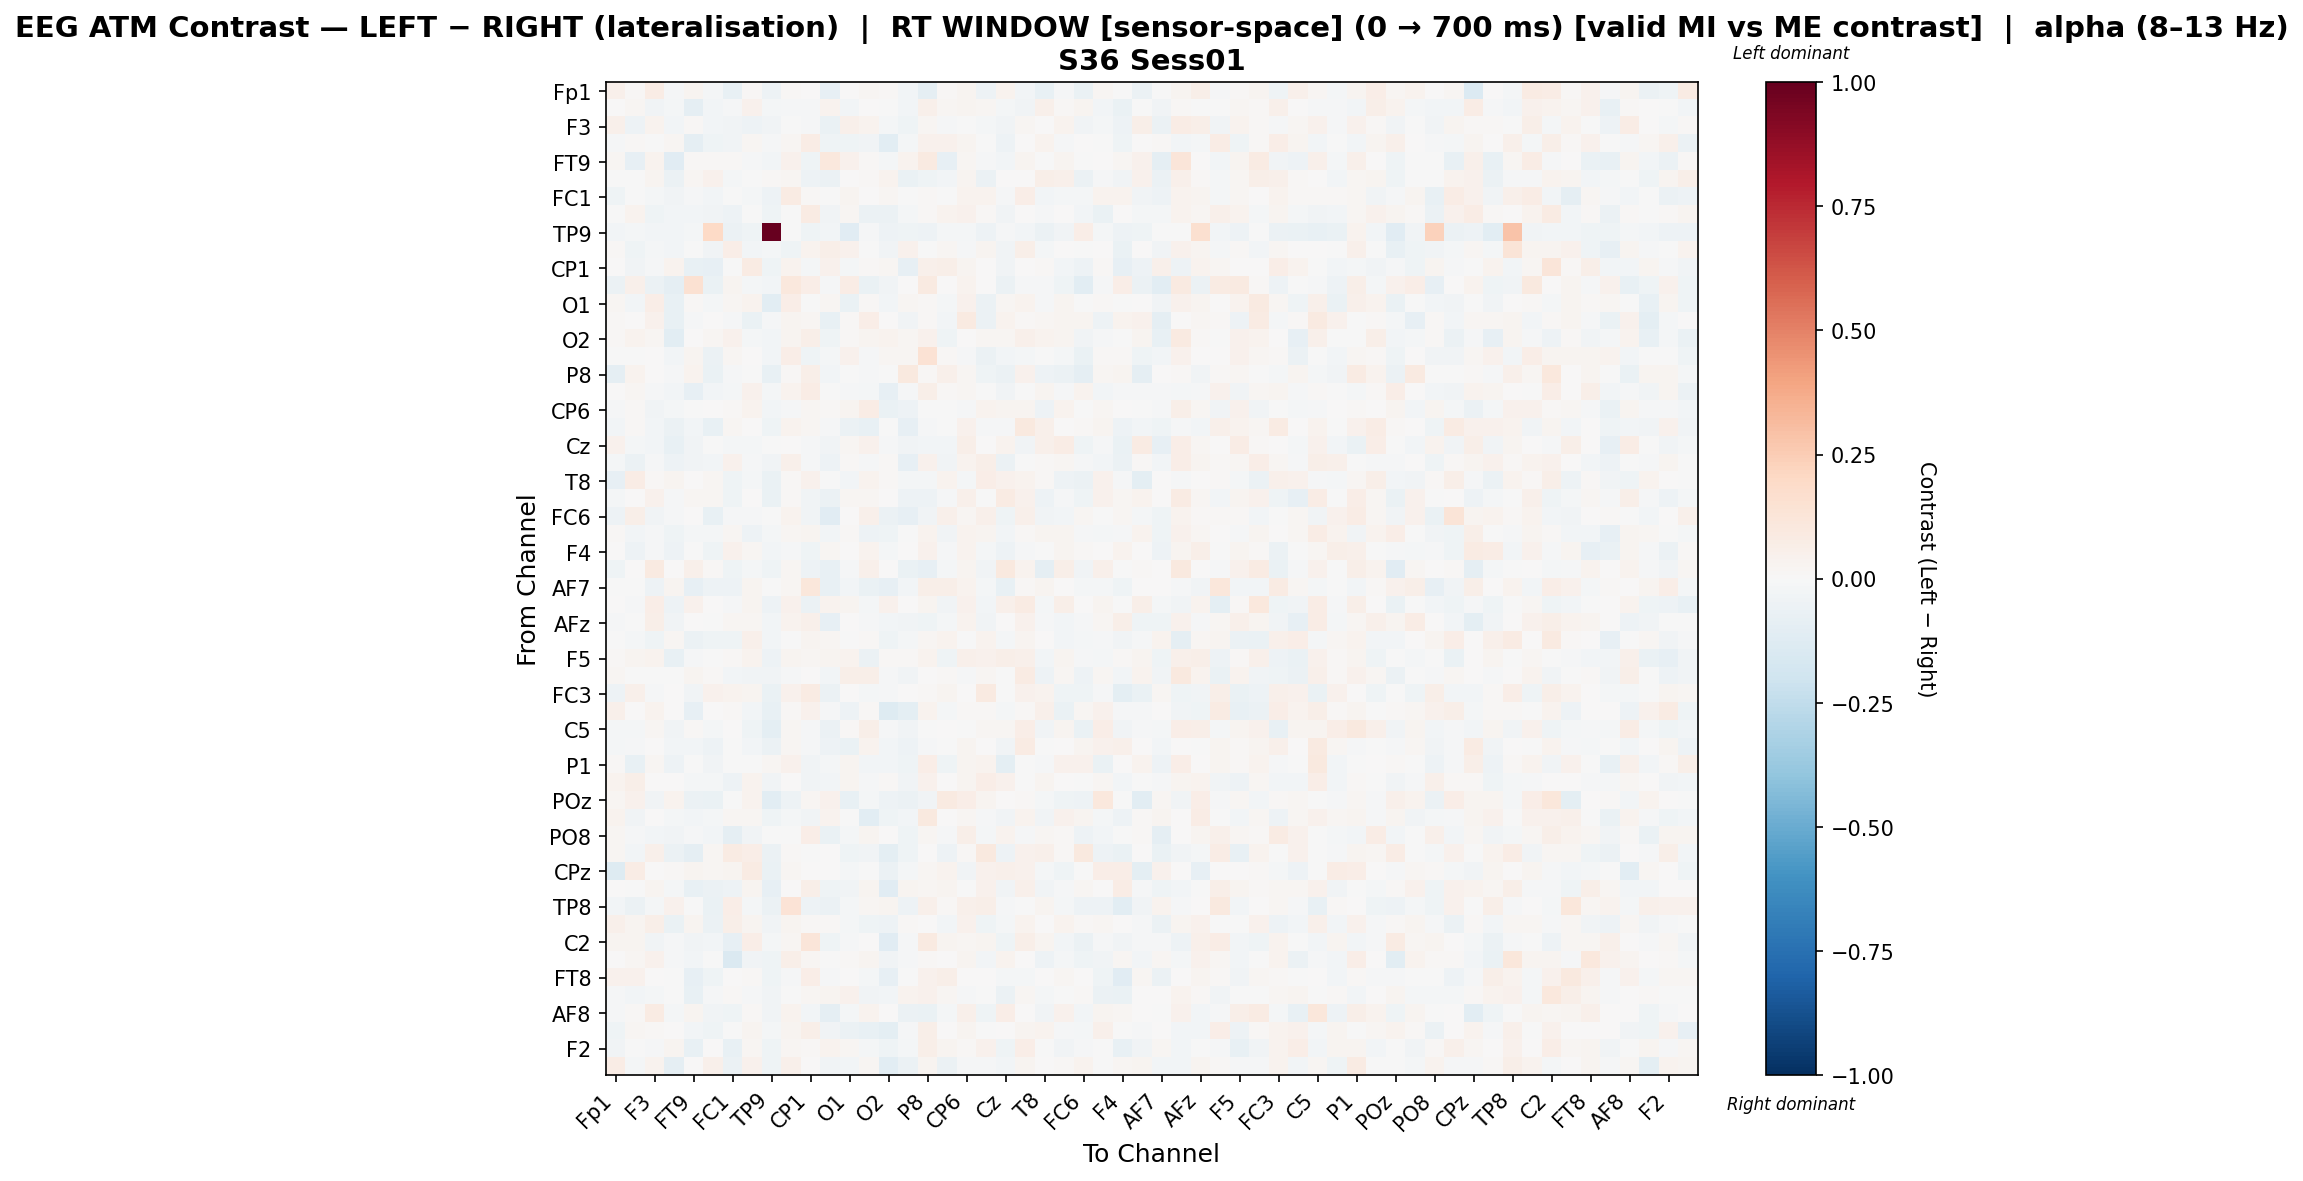

Source data for this figure (header and first rows):
, Fp1, Fz, F3, F7, FT9, FC5, FC1, C3, TP9, CP5, CP1, P7, O1, Oz, O2, P4, P8, TP10, CP6, CP2, Cz, C4, T8
Fp1, 0.05055, 0.009632, 0.07671, -0.0151, 0.02408, -0.01843, -0.07256, 0.01031, -0.04933, 0.0151, 0.007724, -0.0805, 0.001324, 0.01631, 0.008118, -0.02574, -0.08714, 0.01109, 0.02896, -0.05056, 0.03184, -0.02701, -0.07443
Fz, 0.006966, 0.02237, -0.03566, -0.02035, -0.08723, -0.02563, -0.01057, 0.04614, -0.02035, -0.01007, -0.0124, 0.03642, -0.02818, 0.006463, -0.001724, -0.02894, 0.04695, 0.02033, 0.02982, 0.02069, -0.01987, -0.0346, 0.05349
F3, 0.05204, -0.05286, 0.03221, -0.02573, 0.008989, -0.029, -0.034, -0.05399, -0.03832, -0.003687, -0.008848, -0.06353, 0.05244, 0.03472, -0.01603, -0.04256, 0.01653, -0.01233, -0.003984, -0.01649, -0.03864, 0.01822, 0.003611
F7, -0.008345, 0.01522, -0.006924, 0.01803, -0.0875, -0.04444, -0.032, 0.01754, -0.01452, 0.01806, 0.07798, -0.04596, -0.04525, -0.03731, -0.1056, -0.01982, 0.04256, 0.03996, 0.02377, -0.006864, -0.04873, 0.007352, 0.03293
FT9, 0.02097, -0.08063, 0.0378, -0.1131, 0.01025, 0.01008, 0.01, -0.00879, -0.02908, 0.04498, -0.04163, 0.1029, 0.0409, 0.008335, -0.01652, 0.03701, 0.09105, -0.0852, 0.02046, -0.01214, -0.03047, 0.02598, -0.001731
FC5, -0.001256, -0.001172, 0.0285, -0.06121, 0.02263, 0.04586, -0.02198, -0.006675, 0.01249, 0.01629, -0.05464, -0.0617, 0.006437, 0.01111, 0.03229, -0.0651, -0.03985, -0.02969, 0.02815, -0.05913, 0.002577, 0.0009215, 0.05622
FC1, -0.04099, -0.001833, -0.01598, -0.03357, -0.01532, -0.03018, -0.005745, -0.01885, -0.0473, 0.08251, 0.008338, -0.005419, 0.02635, 0.0001923, 0.01912, -0.0008621, 0.01519, -0.003069, 0.03686, 0.0313, -0.007881, 0.06665, -0.02398
C3, -0.000255, 0.03882, -0.0458, -0.02499, -0.02726, -0.03607, -0.05214, -0.003306, -0.04018, -0.002647, 0.07889, -0.03877, 0.02199, -0.06058, -0.05531, -0.01873, 0.01055, 0.03685, 0.0441, 0.007997, -0.03569, 0.003372, -0.01083
TP9, -0.03088, -0.01594, -0.02687, -0.02481, -0.02211, 0.1997, -0.0597, -0.04645, 1.0, -0.001413, -0.04627, -0.02814, -0.1115, -0.0113, -0.0505, -0.04396, -0.05026, -0.01958, -0.01712, -0.04999, -0.01389, -0.02485, -0.05565
CP5, 0.01145, -0.04482, -0.02197, -0.02745, -0.005172, -0.03503, 0.06403, -0.02792, -0.02238, -0.04506, 0.03187, 0.05638, 0.04093, -0.0005749, -0.03852, 0.04244, -8.940636809725094e-06, 0.02017, -0.01115, 0.02767, -0.03763, 0.06182, -0.01998
CP1, 0.0008244, -0.03646, -0.01512, 0.03655, -0.07211, -0.08028, -0.007167, 0.08539, -0.03968, 0.03873, -0.0176, 0.04428, -0.01685, 0.01183, 0.01867, -0.08054, 0.05226, 0.05715, 0.0309, 0.00193, -0.03453, 0.00445, 0.0154
P7, -0.0612, 0.05093, -0.05688, -0.08616, 0.1521, -0.06721, 0.02674, -0.01638, -0.02397, 0.1036, 0.06964, -0.01508, 0.0706, -0.06331, -0.03871, 0.002866, 0.08673, 0.005257, 0.03735, 0.00485, -0.06011, -0.009336, -0.01009
O1, 0.01949, -0.03041, 0.06821, -0.0705, 0.01113, -0.01572, 0.02187, 0.03842, -0.1076, 0.06572, -0.004695, 0.0219, -0.06556, 0.009745, -0.0285, 0.02294, 0.01535, -0.01739, 0.04507, -0.06031, 0.01593, 0.03649, -0.01169
Oz, 0.01435, 0.004283, 0.04505, -0.07584, -0.01282, 0.002001, -0.01311, -0.06776, -0.009994, 0.02665, 0.02129, -0.07236, 0.01038, 0.06312, 0.003191, -0.03224, 0.009728, -0.02829, 0.09011, -0.05575, 0.03356, 0.0146, 0.02074
O2, 0.01543, 0.03166, 0.01643, -0.1019, 0.001036, 0.02267, 0.04091, -0.02129, -0.02685, 0.02754, 0.05934, -0.04426, 0.01143, 0.02645, 0.03384, 0.02233, 0.04345, -0.03975, 0.001233, 0.01615, 0.01804, 0.05346, 0.03581
P4, -0.006847, -0.00684, 0.003685, -0.02684, 0.02747, -0.05755, 0.0192, 0.001274, -0.03027, 0.06796, -0.03982, -0.0188, 0.04009, -0.01039, 0.02101, 0.01893, 0.1421, 0.007994, -0.008667, -0.05892, -0.02348, -0.02062, -0.006492
P8, -0.08676, 0.03562, 0.004043, -0.0121, 0.03414, -0.06757, -0.01425, -0.005286, -0.07132, 0.01051, 0.0593, -0.02415, -0.004472, -0.01226, -0.003871, 0.0945, 0.008321, 0.05095, 0.02016, -0.04043, -0.05471, 0.04531, -0.04841
TP10, 0.002788, 0.02138, -0.009212, -0.02493, -0.08466, -0.02934, -0.01842, 0.04289, -0.01639, 0.03323, 0.07235, -0.001185, -0.01315, -0.02159, -0.07875, -0.01453, 0.06109, 0.009682, 0.02112, -0.001395, -0.03627, -0.005451, 0.02573
CP6, -0.01382, 0.01304, -0.03896, -0.02002, -0.007699, 0.004919, 0.01356, 0.0321, -0.02971, -0.01409, 0.01964, 0.007847, 0.0273, 0.07138, -0.06933, -0.05397, -0.0006044, -0.005767, -0.01139, 0.03421, 0.02465, 0.03025, -0.04717
CP2, -0.02904, 0.008509, -0.02821, -0.05742, -0.02976, -0.07058, 0.01614, 0.002147, -0.04133, 0.03502, 0.02029, -0.01415, -0.05937, -0.07056, -0.00294, -0.08468, -0.01485, -0.007427, 0.04181, -0.01474, -0.01217, 0.1012, 0.0485
Cz, 0.04042, -0.01595, -0.0308, -0.07152, -0.03622, -0.005895, -0.01593, -0.02049, -0.004205, 0.0006366, -0.01091, -0.03434, 0.02075, 0.04223, -0.007888, -0.03746, -0.02977, -0.02976, 0.05911, 0.003463, 0.03304, -0.03185, 0.05071
C4, -0.02064, -0.06115, -0.01015, -0.04822, -0.03749, -0.0247, 0.04113, -0.009097, -0.03418, 0.05118, -0.009105, -0.05132, 0.00913, -0.01411, 0.008514, -0.07863, 0.04503, -0.0376, 0.03367, 0.05616, -0.06225, -0.005885, 0.01288
T8, -0.08465, 0.07739, 0.01142, 0.02777, 0.0006159, 0.0204, -0.04455, -0.01893, -0.06253, 0.01542, 0.04279, -0.001612, -0.02656, 0.03832, 0.009432, -0.02018, -0.01632, 0.03604, -0.0202, 0.06879, 0.04539, 0.03675, 0.0109
FT10, -0.02279, 0.004481, 0.04307, -0.01413, 0.0158, 0.01945, -0.04221, 0.0006085, -0.06994, 0.01375, -0.0324, -0.05529, 0.01872, 0.02268, 0.002601, -0.04832, -0.05443, -0.01413, 0.04928, -0.0005891, 0.07899, 0.04674, -0.05193
FC6, -0.05204, 0.05579, -0.03261, -0.01177, 0.003516, -0.07206, -0.01003, -0.01555, -0.003496, 0.03486, -0.03724, -0.1149, 0.00177, 0.04749, -0.05968, -0.08055, -0.03617, 0.0541, 0.01964, 0.04932, -0.04045, 0.0537, -0.03467
FC2, 0.01071, -0.02517, -0.009387, -0.04574, -0.02265, -0.01826, 0.02237, -0.05166, -0.02066, 0.02185, 0.02552, -0.02847, 0.01202, -0.04799, -0.03998, -0.006588, 0.03733, -0.03209, 0.03844, 0.0237, -0.02397, 0.01022, 0.03111
F4, 0.002964, -0.05231, -0.0107, -0.05382, -7.293274072494285e-05, -0.04231, 0.03987, 0.01641, -0.03089, -0.01547, -0.04086, 0.01872, 0.0001913, 0.03651, -0.01616, 0.003122, 0.04643, -0.009346, 0.03212, -0.01839, -0.04906, -0.00832, -0.0004
F8, -0.04182, 0.0008318, 0.09276, 0.0, 0.04929, 0.0154, -0.04231, -0.01996, -0.04397, 0.01938, -0.05111, -0.07532, -0.008057, 0.04978, 0.00421, -0.0657, -0.0795, -0.01933, 0.02844, -0.03618, 0.09499, 0.03255, -0.08995
AF7, -0.006144, -0.002956, -0.04975, 0.02364, -0.08052, -0.05263, -0.05142, 0.02933, -0.002943, 0.0191, 0.1137, -0.07712, -0.02722, -0.06567, -0.08477, -0.02737, 0.05969, 0.05775, 0.03344, -0.01772, -0.07255, 0.009122, 0.02522
AF3, 0.007194, -0.0124, 0.06782, -0.05444, 0.04454, 0.001211, -0.01205, 0.02469, -0.05194, 0.04625, -0.05848, 0.03419, 0.02881, -0.01973, 0.03912, 0.005239, 0.02766, -0.03614, 0.04352, -0.02983, 0.04699, 0.07956, -0.01739
AFz, -0.007863, -0.0009833, 0.05509, -0.03682, 0.002355, -0.002784, 0.01926, 0.01937, -0.03091, 0.03197, 0.05047, -0.08537, 0.0008762, -0.008226, -0.02594, -0.0387, -0.04558, -0.02026, 0.03856, -0.03278, 0.003682, 0.04503, -0.01196
F1, -0.00415, -0.01996, -0.04165, 0.01824, -0.06222, -0.04255, -0.04247, 0.04873, -0.02716, -0.003015, 0.02721, 0.01861, -0.002493, 0.01321, -0.04062, -0.02023, 0.01611, 0.03206, -0.00637, 0.03735, -0.0199, 0.02768, 0.004422
F5, 0.008088, 0.02394, 0.03631, -0.07391, -0.01271, -0.002243, 0.01124, 0.03732, -0.05426, 0.02896, 0.0183, 0.02705, 0.03354, -0.05536, 0.01029, 0.0125, 0.03353, -0.04496, 0.05467, 0.04024, 0.0604, 0.04727, -0.02592
FT7, 0.01633, -0.004628, -0.005642, -0.007496, 0.02633, 0.01263, -0.02358, -0.03237, -0.03148, -0.01132, 0.005092, -0.02754, 0.06113, 0.06184, -0.01198, -0.03194, 0.006304, 0.01439, -0.01011, 0.02055, -0.001427, 0.08123, -0.05321
FC3, -0.04779, 0.05364, -0.01415, 0.00677, -0.03139, 0.04145, 0.03793, 0.02622, -0.06304, 0.04427, 0.08136, -0.05934, 0.006832, -0.01772, -0.0126, 0.005113, 0.01076, 0.02496, 0.006054, 0.09303, -0.006653, 0.04297, 0.03135
C1, 0.04916, 0.003079, 0.03368, 0.004841, -0.07848, 0.002838, 0.01041, -0.02349, -0.07286, 0.01485, 0.04635, -0.008567, -0.04955, 0.0103, -0.1288, -0.0948, 0.0337, -0.01836, 0.01134, 0.01008, -0.02103, 0.008583, 0.04837
C5, -0.01863, -0.01767, 0.01769, -0.03465, 0.008842, -0.02016, 0.0004785, -0.04493, -0.09432, 0.02068, -0.01448, -0.06001, 0.009275, 0.05522, -0.008601, -0.03799, -0.006858, 0.004574, -0.0008163, 0.02219, 0.02191, 0.06481, -0.0317
CP3, -0.01723, -0.01413, 0.004326, -0.02964, -0.02645, -0.04776, -0.0006132, -0.02798, -0.05506, 0.02176, -0.0144, -0.04755, -0.06673, 0.03683, -0.02884, -0.0518, -0.007881, -0.0008706, 0.02913, 0.005745, -0.03572, 0.08032, -0.0005754
P1, 0.01099, -0.07155, 0.01681, -0.05198, -0.006468, -0.03126, -0.007576, -0.006052, 0.01687, 0.04628, -0.03361, -0.01696, 0.0284, -0.02713, -0.03083, -0.04649, 0.06452, -0.04173, 0.0251, 0.03492, -0.09917, -0.004347, -0.008683
PO7, 0.0384, 0.05623, 0.002629, 0.006109, -0.02055, -0.01838, -0.05378, 0.03678, -0.03748, 0.001746, -0.03867, -0.02588, 0.02528, -0.009957, 0.01015, -0.03633, 0.04442, 0.004806, 0.02753, 0.06488, 0.0436, -0.0006389, 0.02471
POz, 0.02201, 0.04594, -0.0382, 0.03609, -0.05684, -0.06309, -0.005036, 0.03574, -0.1075, -0.04698, 0.01676, 0.04251, -0.07347, -0.016, -0.04918, -0.061, -0.03704, 0.08967, 0.06348, 0.02354, 0.003169, 0.01082, -0.0209
PO4, 0.03375, -0.03725, 0.001974, -0.02006, -0.0295, -0.01985, 0.02192, 0.02182, -0.0419, -0.01716, -0.03391, 0.03555, -0.004488, -0.1017, -0.0396, -0.02552, 0.09447, 0.001049, 0.02232, -0.009001, -0.03633, 0.03631, -0.03901
PO8, 0.01863, -0.01309, -0.0235, -0.03307, -0.009464, -0.02361, -0.08716, -0.03478, -0.007451, -0.006603, 0.06326, -0.06659, -0.01578, 0.02628, 0.006199, -0.0447, 0.0173, -0.01247, 0.0563, -0.02068, 0.03576, -0.007863, 0.01842
P6, 0.02245, -0.02719, 0.04774, -0.05966, -0.08812, 0.0183, 0.0827, 0.06414, -0.0569, 0.009002, -0.003853, 0.005373, -0.04607, -0.03141, -0.1001, -0.04671, 0.001661, -0.05316, 0.01242, 0.1004, -0.04701, 0.0447, 0.05466
CPz, -0.1257, 0.07705, 0.006562, 0.01244, 0.0263, 0.01782, 0.02934, 0.07999, -0.06432, 0.02265, 0.0001028, 0.001477, -0.01856, -0.004443, -0.05559, -0.01871, 0.02276, 0.0359, -0.03238, 0.04114, 0.05391, 0.04559, -0.01672
CP4, 0.005161, -0.004184, 0.02948, -0.02291, -0.07255, -0.05602, -0.0483, 0.02428, -0.08066, 0.004551, 0.05499, -0.04374, -0.03837, 0.02603, -0.117, 0.0274, 0.01695, 0.02958, -0.002324, 0.04034, -0.03474, 0.05176, -0.03745
TP8, -0.02847, -0.06204, -0.02018, 0.04196, -0.004567, -0.0686, 0.06868, -0.01919, -0.06211, 0.1333, -0.04809, -0.05862, -0.02051, 0.01754, 0.0249, -0.05259, 0.05338, 0.01485, 0.05359, 0.05503, -0.007826, -0.006774, 0.02546
C6, 0.04924, 0.02731, 0.05937, -0.06509, 0.02614, -0.05769, 0.06069, 0.02579, -0.03658, 0.02476, 0.01252, 0.01514, -0.01673, -0.04106, -0.05124, 0.0106, 0.006504, -0.03076, 0.04374, -0.04242, -0.01812, 0.03314, 0.002198
C2, 0.02986, 0.02404, -0.03366, -0.01214, -0.03303, -0.02459, -0.07815, 0.06958, -0.022, 0.02135, 0.1218, -0.04502, -0.008849, 0.00391, -0.1113, -0.01322, 0.09267, 0.03098, 0.02327, 0.0244, -0.0424, 0.05718, 0.03039
FC4, 0.007575, 0.02167, 0.04087, -0.01023, -0.02408, -0.007582, -0.1442, -0.03805, -0.04525, 0.05771, 0.02018, -0.00656, 0.007959, 0.02376, -0.03424, -0.008111, 0.007845, 0.002547, 0.03124, -0.02458, 0.03602, 0.004751, -0.04933
FT8, 0.03925, 0.04101, 0.002087, -4.249283674237406e-05, -0.08276, -0.04656, 0.0005028, 0.008728, -0.04377, -0.01028, 0.06996, -0.0154, 0.003921, -0.02058, -0.08428, -0.001324, 0.04214, 0.06046, 0.00382, 0.001075, -0.0185, -0.01758, 0.002409
F6, -0.00819, -0.03029, -0.02339, -0.001097, -0.07072, -0.01298, 0.009732, -0.01469, -0.03447, -0.005136, 0.01947, 0.02958, 0.04103, -0.03463, -0.02404, 0.03721, 0.04624, 0.01863, -0.01095, -0.003795, -0.06111, 0.01681, -0.01596
AF8, -0.01138, 0.01384, 0.08322, -0.01795, 0.02658, -0.03639, -0.04677, 0.01141, -0.03607, 0.0323, -0.02629, -0.08931, -0.02091, 0.03492, 0.003424, -0.05584, -0.06912, -0.01994, 0.0475, -0.04102, 0.06728, 0.001076, -0.03873
AF4, -0.03988, 0.01681, 0.01146, 0.00525, -0.02857, -0.03994, -0.005702, 0.02887, -0.01832, 0.02695, 0.05912, -0.03234, -0.05828, -0.07047, -0.09377, -0.009364, 0.05815, 0.005891, 0.02811, -0.006205, 0.003247, 0.02686, 0.03502
F2, -0.03204, -0.002464, -0.01031, 0.02486, -0.07587, 0.005008, -0.07454, 0.018, -0.04598, 0.0221, 0.01251, 0.03895, 0.02244, -0.01846, -0.04437, -0.01918, 0.05846, 0.02947, 0.0142, 0.04583, -0.04208, 0.06324, -0.001779
FCz, 0.07776, -0.0234, 0.03611, -0.08744, 0.006826, 0.05008, -0.05878, 0.04542, -0.03961, 0.05137, 0.007064, -0.03527, -0.02981, 0.01699, -0.102, -0.0574, 0.02613, -0.06144, -0.01201, -0.01122, -0.02581, 0.02887, 0.00599
